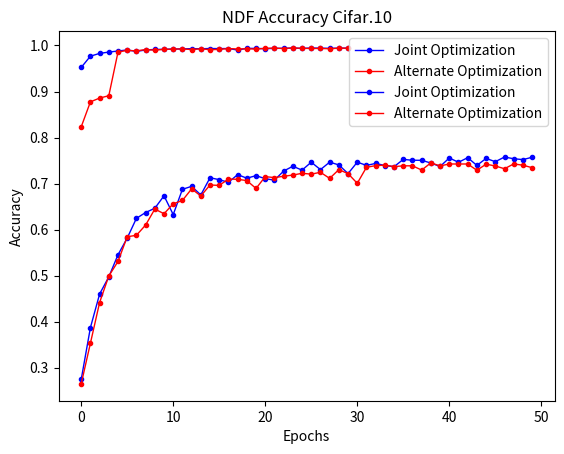

The script that saved this image:
import numpy as np
import matplotlib.pyplot as plt

acc_con_mnist=[0.952224,0.976763,0.982772,0.985677,0.987981,0.990284,0.987079,0.990284,0.991386,0.991687,0.992288,0.992588,0.993089,0.992889,0.993389,0.993189,0.993389,0.990084,0.993790,0.993590,0.993089,0.993690,0.993890,0.994391,0.993690,0.994491,0.994191,0.993790,0.994191,0.994191]
acc_alt_mnist=[0.823117,0.877504,0.885717,0.890825,0.985777,0.989283,0.988381,0.991086,0.989884,0.991587,0.992087,0.992488,0.991186,0.992688,0.990885,0.991486,0.993389,0.992288,0.992889,0.992087,0.993790,0.994291,0.993389,0.994692,0.993790,0.993490,0.993590,0.992889,0.994191,0.994091]
acc_con_cifar=[0.274239,0.386819,0.459936,0.497196,0.545272,0.581530,0.624399,0.637019,0.646334,0.673377,0.632612,0.687500,0.693910,0.675280,0.712640,0.708433,0.702624,0.719351,0.711639,0.717147,0.710537,0.707332,0.727163,0.737580,0.729167,0.746394,0.730268,0.746494,0.740485,0.721655,0.746494,0.739483,0.743690,0.739183,0.736679,0.752504,0.750601,0.750501,0.744591,0.737079,0.755609,0.746194,0.756210,0.739383,0.754607,0.747496,0.757612,0.753906,0.752003,0.757111]
acc_alt_cifar=[0.264623,0.352965,0.441506,0.499099,0.530749,0.584435,0.587540,0.609876,0.644531,0.634415,0.656050,0.663261,0.688401,0.672977,0.696915,0.695913,0.709836,0.709235,0.706430,0.689303,0.715044,0.712941,0.715845,0.718450,0.722256,0.720453,0.724459,0.711238,0.730268,0.721554,0.700521,0.735276,0.738982,0.739884,0.736779,0.738482,0.738582,0.729267,0.744992,0.738281,0.742488,0.742488,0.742488,0.728866,0.742087,0.738181,0.732171,0.742588,0.739884,0.734475]

plt.plot(acc_con_mnist,color='blue',linestyle='-',linewidth=1,marker='.',label='Joint Optimization')
plt.plot(acc_alt_mnist,color='r',linestyle='-',linewidth=1,marker='.',label='Alternate Optimization')
plt.title('NDF Accuracy Mnist')
plt.xlabel('Epochs')
plt.ylabel('Accuracy')
plt.legend()
plt.show()


plt.plot(acc_con_cifar,color='blue',linestyle='-',linewidth=1,marker='.',label='Joint Optimization')
plt.plot(acc_alt_cifar,color='r',linestyle='-',linewidth=1,marker='.',label='Alternate Optimization')
plt.title('NDF Accuracy Cifar.10')
plt.xlabel('Epochs')
plt.ylabel('Accuracy')
plt.legend()
plt.show()
